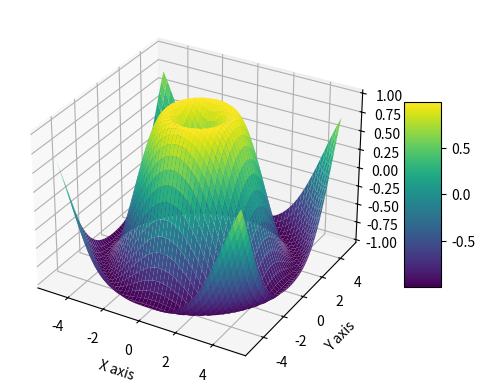

This chart was generated by the following Python code:
import numpy as np
import matplotlib.pyplot as plt
from mpl_toolkits.mplot3d import Axes3D

# Define the range of x and y values
x = np.linspace(-5, 5, 50)  # Extending the range for more variation
y = np.linspace(-5, 5, 50)

# Create meshgrid for X and Y
X, Y = np.meshgrid(x, y)

# Calculate Z values for each combination of X and Y
Z = np.sin(np.sqrt(X**2 + Y**2))

# Create the plot
fig = plt.figure()
ax = fig.add_subplot(111, projection='3d')

# Plot the surface with color map
surface = ax.plot_surface(X, Y, Z, cmap='viridis')

# Add a colorbar with correct normalization
fig.colorbar(surface, ax=ax, shrink=0.5, aspect=5)

# Set axis labels
ax.set_xlabel('X axis')
ax.set_ylabel('Y axis')
ax.set_zlabel('Z axis')

# Display the plot
plt.show()
